Dataset: Data (GitHub, yashhashhrrreee/Peppermint-Identification-and-Classification-Model). Classes: dried, fresh, spoiled.

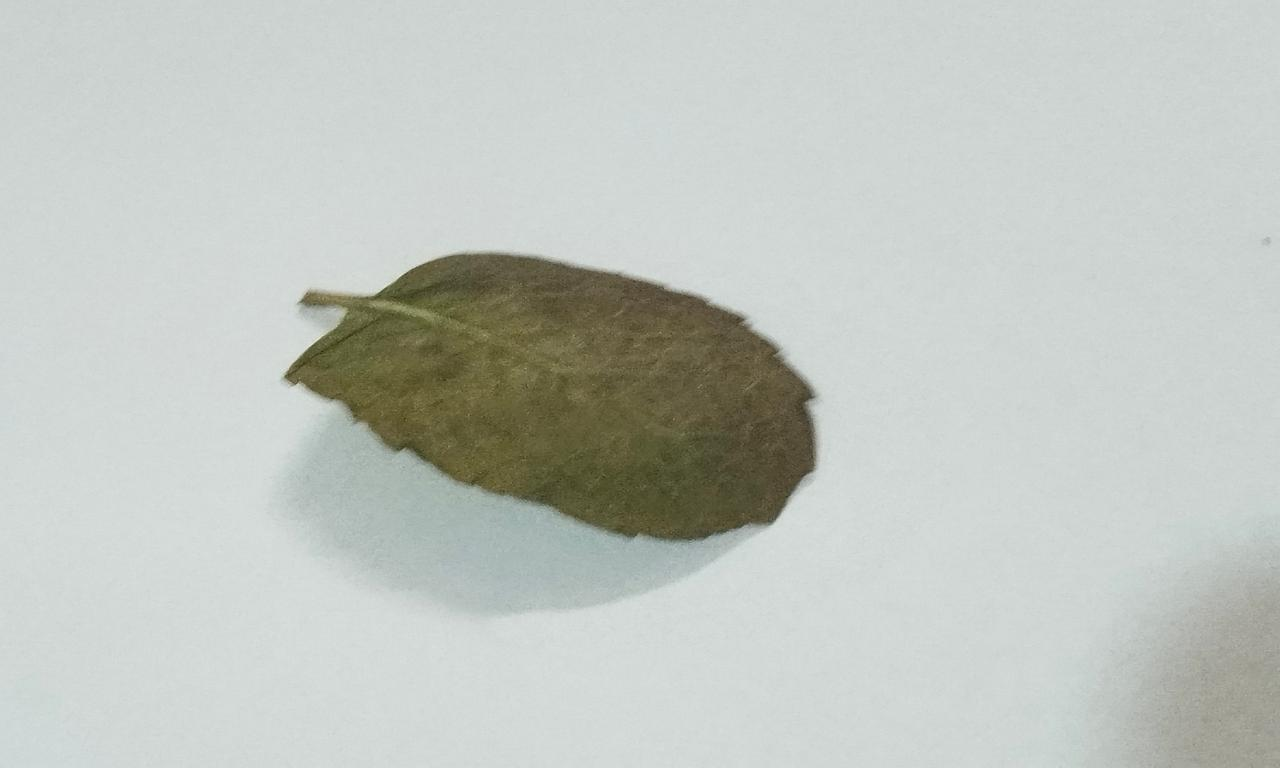
Label: dried

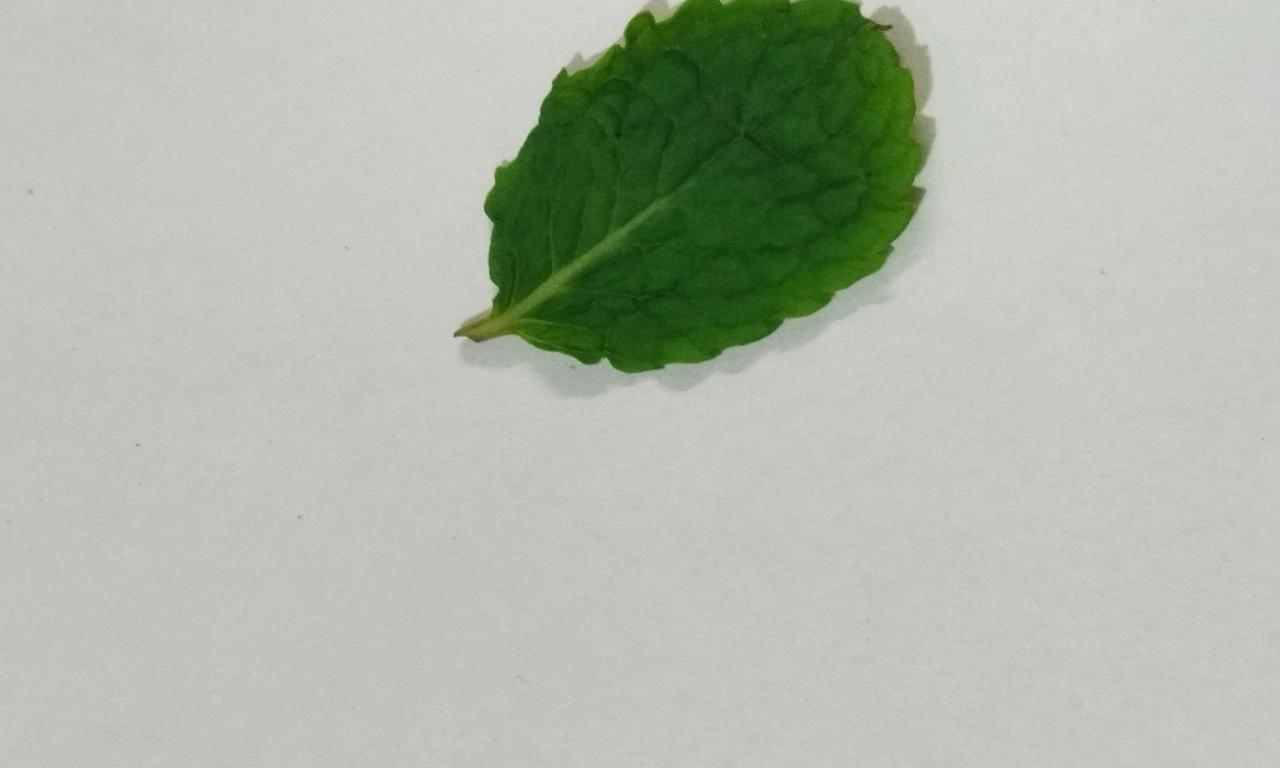
Label: fresh

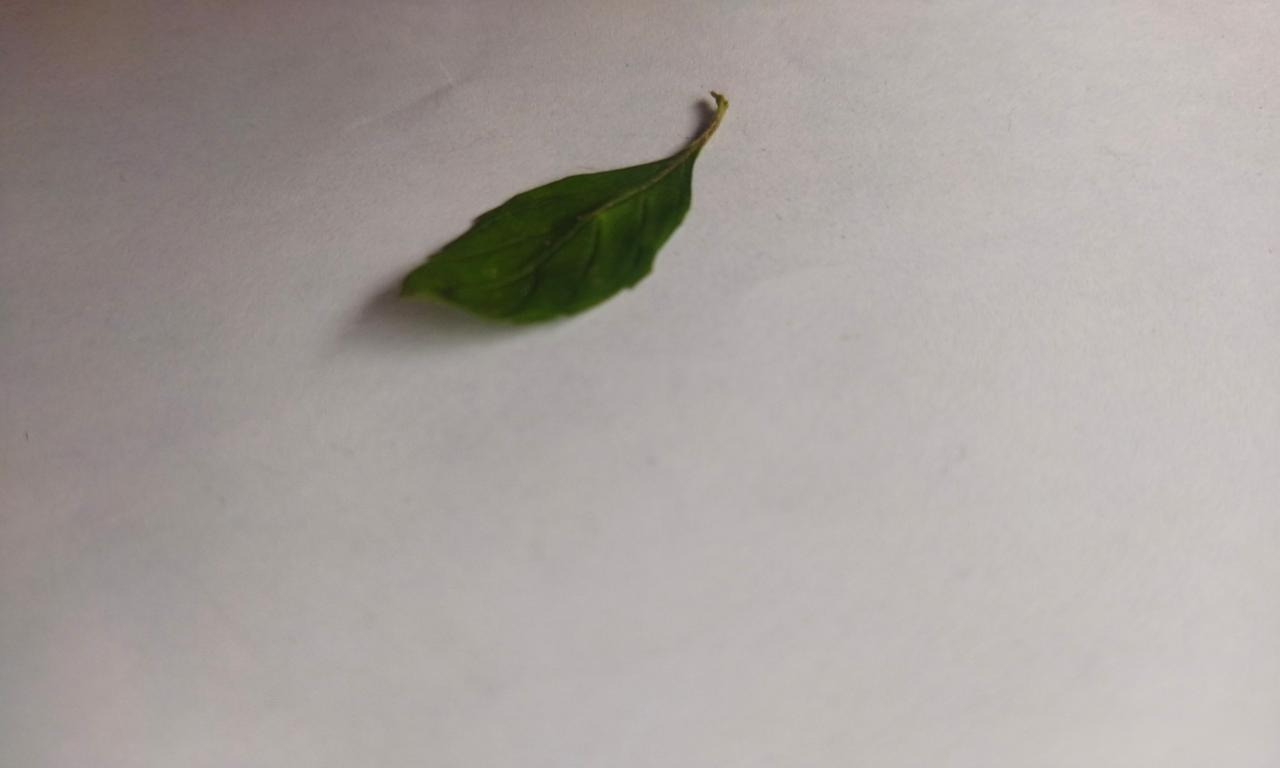
Label: fresh

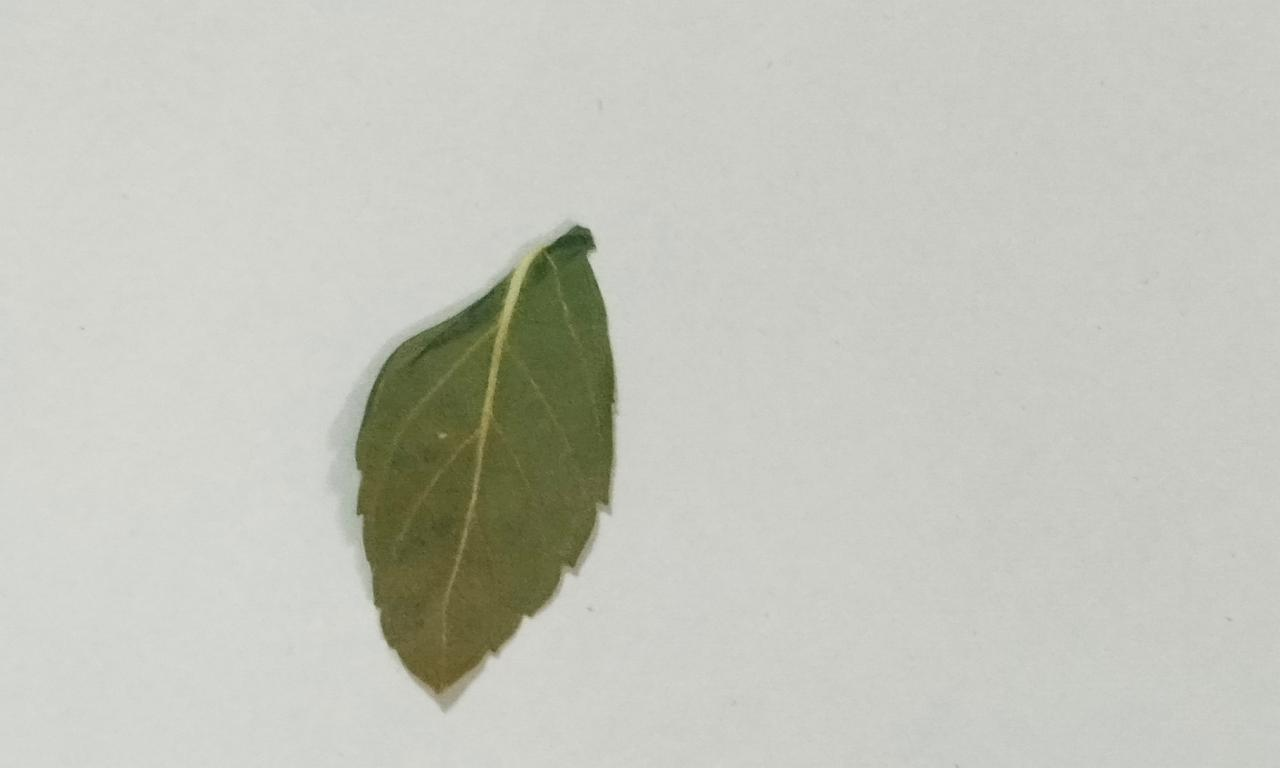
Label: dried

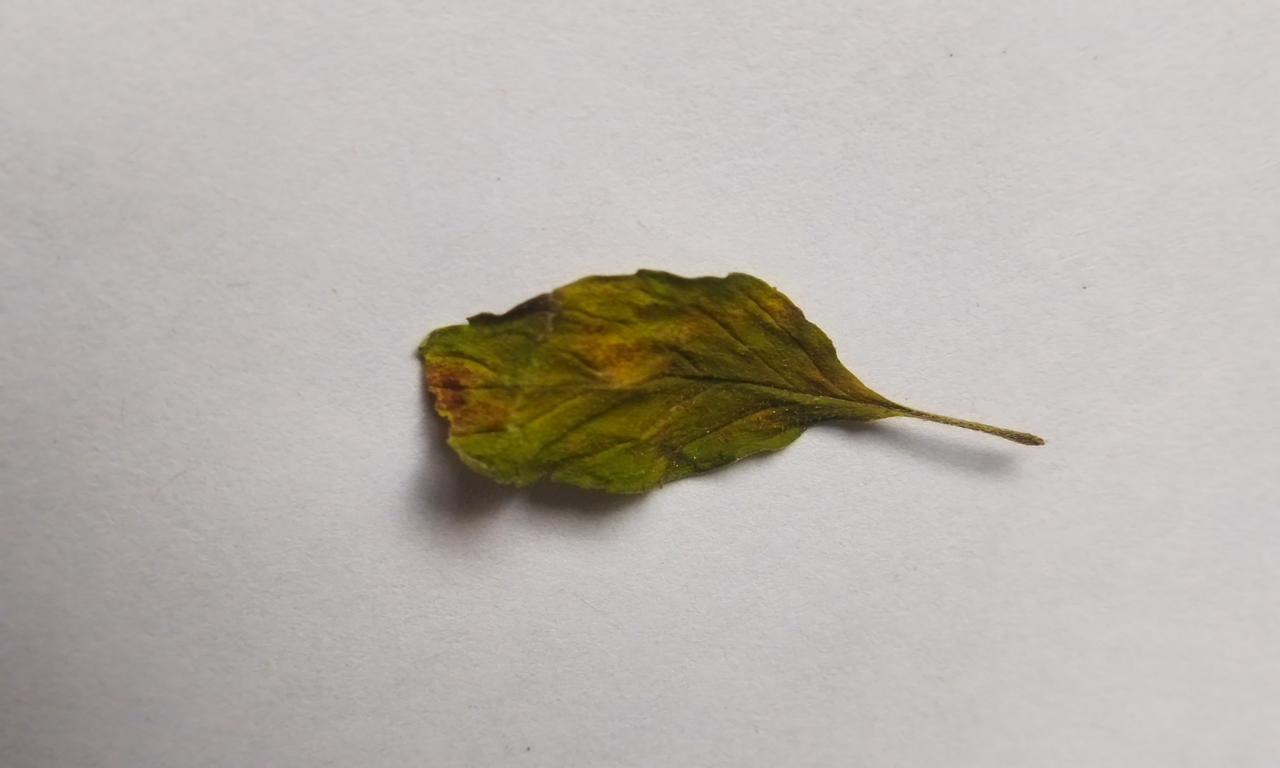
Label: spoiled

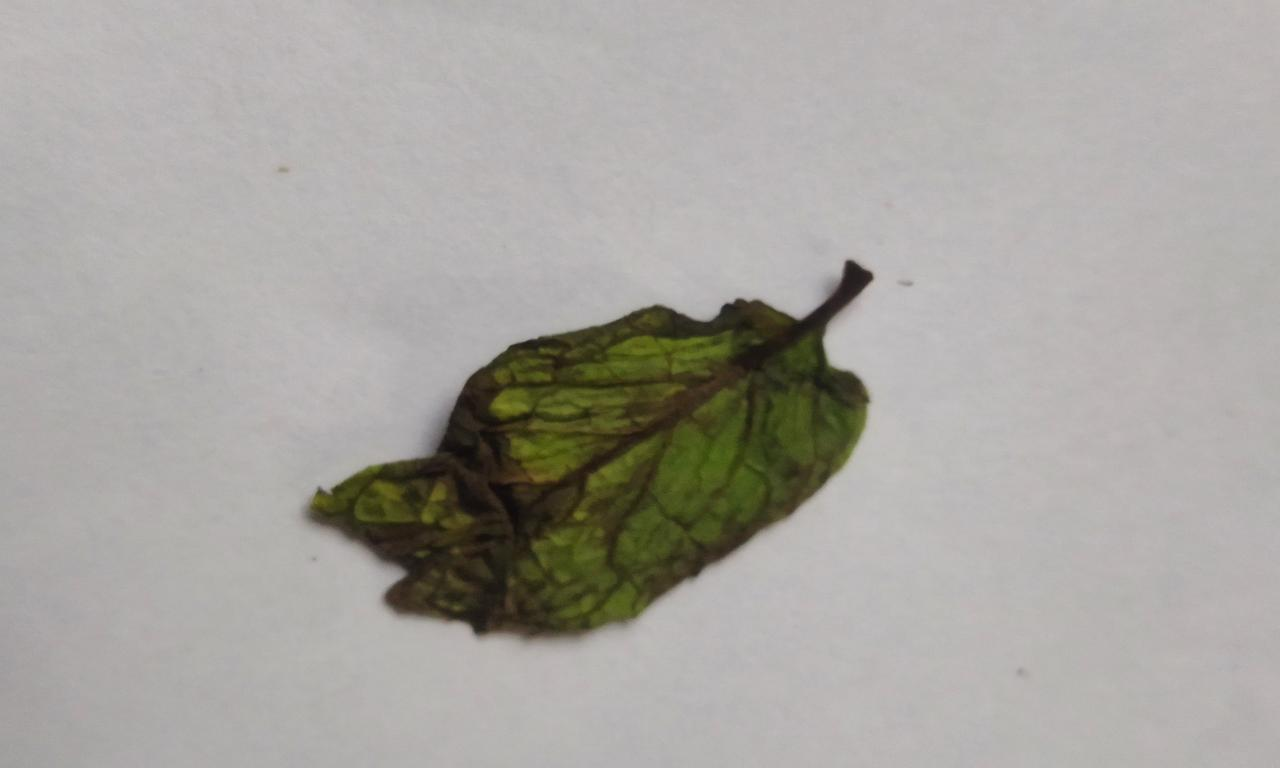
Label: spoiled
